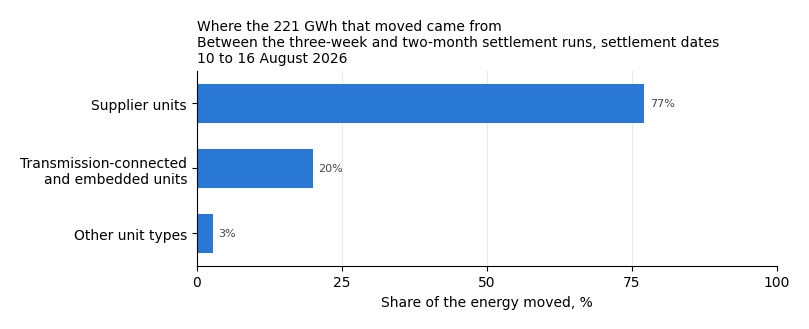

The file beside this chart, header and first rows:
# Contains BMRS data © Elexon Limited co…
unit_type, label, moved_mwh, share_of_moved_pct
Supplier units, Supplier units, 170698, 77.17
Transmission-connected and embedded unit…, Transmission-connected|and embedded unit…, 44302, 20.03
Other unit types, Other unit types, 6209, 2.807
